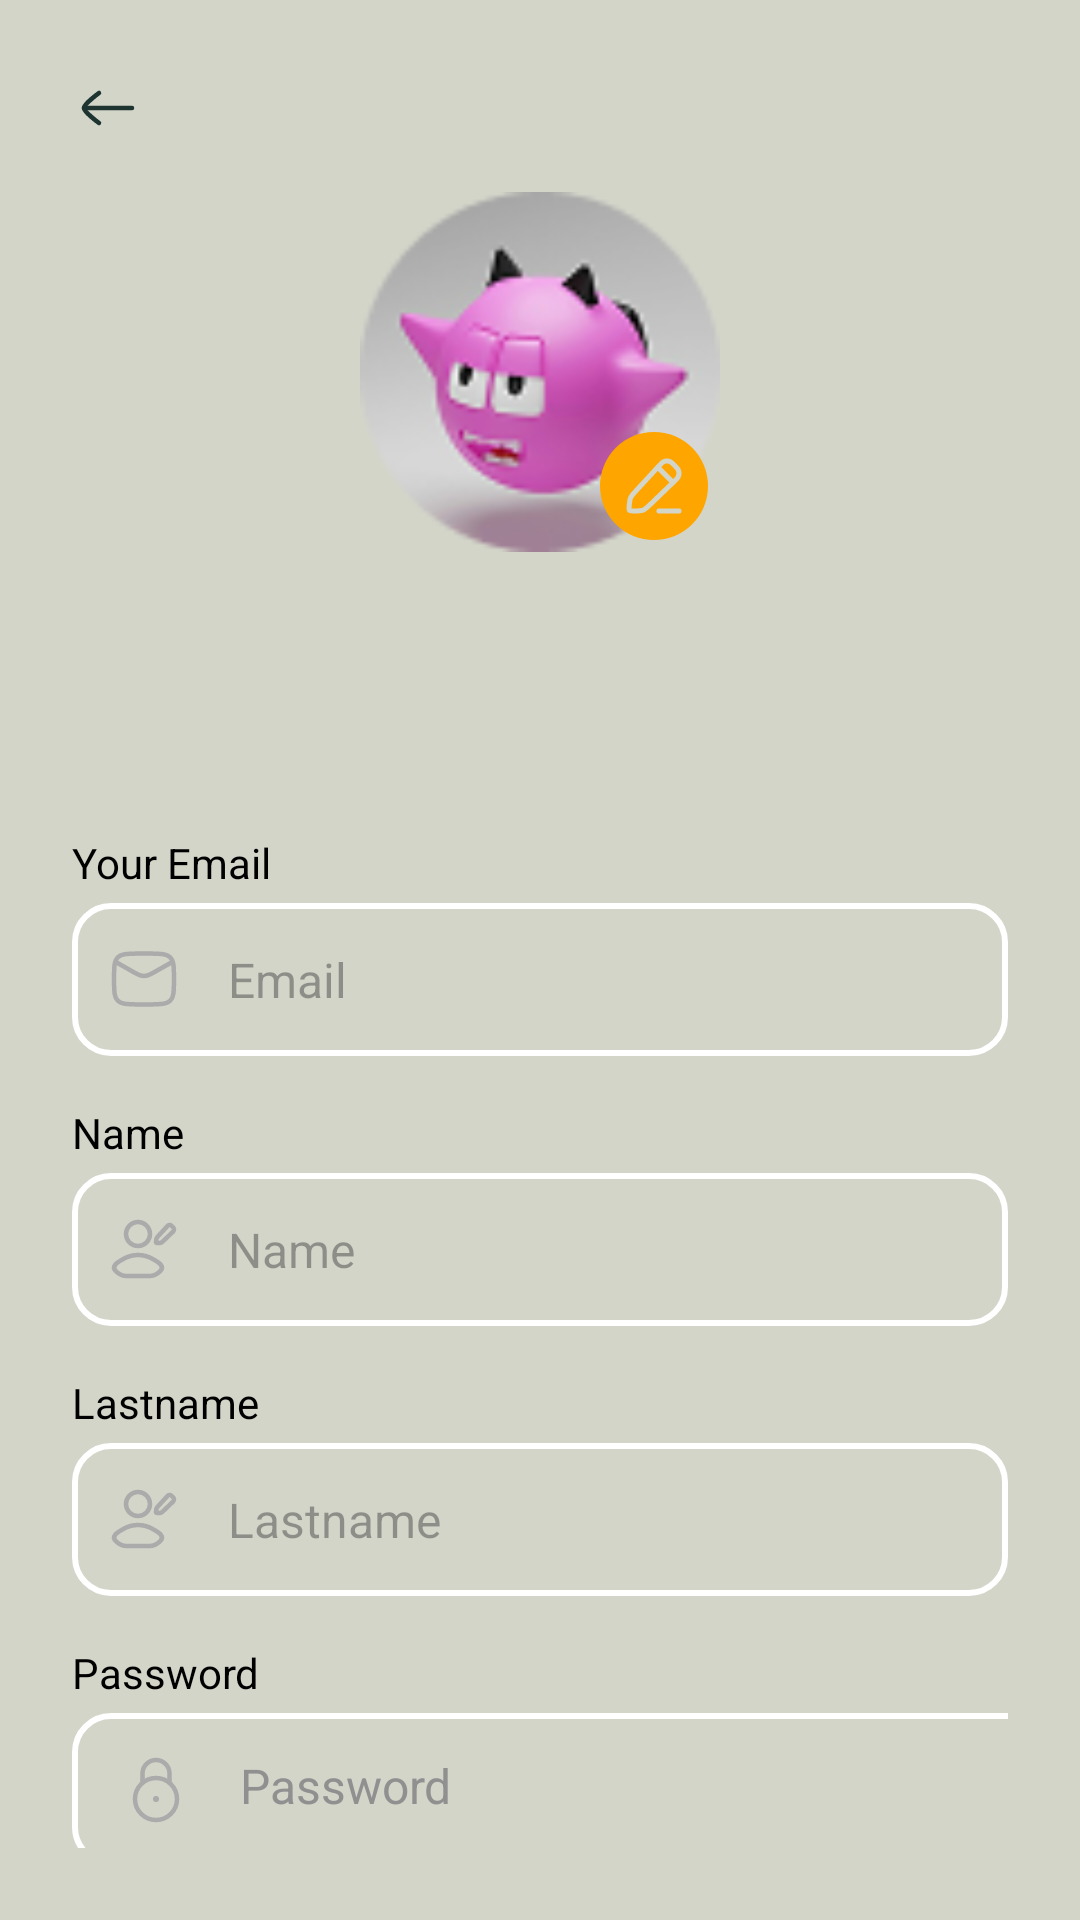

Reconstruct the res/layout file that produces this screen, plus the resources it refers to.
<!-- AndroidManifest.xml: application theme Theme.GFaim -->
<!-- res/layout/update_profile.xml -->
<LinearLayout xmlns:android="http://schemas.android.com/apk/res/android"
    xmlns:app="http://schemas.android.com/apk/res-auto"
    xmlns:tools="http://schemas.android.com/tools"
    android:layout_width="match_parent"
    android:layout_height="match_parent"
    android:orientation="vertical"
    android:padding="24dp"
    android:background="@color/appBackground"
    tools:context=".activities.settings.UpdateProfileActivity">

    <ImageView
        android:id="@+id/back"
        android:layout_width="24dp"
        android:layout_height="24dp"
        android:src="@drawable/ic_back"
        android:layout_marginBottom="16dp" />

    <RelativeLayout
        android:layout_width="wrap_content"
        android:layout_height="wrap_content"
        android:layout_gravity="center_horizontal"
        android:layout_marginBottom="16dp">

        <ImageView
            android:id="@+id/profile_image"
            android:layout_width="120dp"
            android:layout_height="120dp"
            android:src="@drawable/avatar"
            android:scaleType="centerCrop"
            android:layout_centerInParent="true" />

        <FrameLayout
            android:id="@+id/editPhoto"
            android:layout_width="36dp"
            android:layout_height="36dp"
            android:layout_alignBottom="@id/profile_image"
            android:layout_alignEnd="@id/profile_image"
            android:layout_marginBottom="4dp"
            android:layout_marginEnd="4dp">

            <ImageView
                android:layout_width="36dp"
                android:layout_height="36dp"
                android:src="@drawable/circle_bg_orange" />

            <ImageView
                android:layout_width="20dp"
                android:layout_height="20dp"
                android:layout_gravity="center"
                android:src="@drawable/ic_edit" />

        </FrameLayout>
    </RelativeLayout>

    <TextView
        android:id="@+id/user_name"
        android:layout_width="wrap_content"
        android:layout_height="wrap_content"
        android:layout_gravity="center_horizontal"
        android:textColor="@color/black"
        android:textSize="24sp"
        android:textStyle="bold" />

    <TextView
        android:id="@+id/family_name"
        android:layout_width="wrap_content"
        android:layout_height="wrap_content"
        android:textSize="16sp"
        android:textColor="@color/grey"
        android:layout_gravity="center_horizontal"
        android:layout_marginBottom="24dp" />

    <TextView
        android:layout_width="match_parent"
        android:layout_height="wrap_content"
        android:text="@string/your_email"
        android:textSize="14sp"
        android:textColor="@color/black"
        android:layout_marginBottom="4dp" />


    <EditText
        android:id="@+id/email"
        android:hint="@string/email"
        android:layout_width="match_parent"
        android:layout_height="51dp"
        android:drawablePadding="16dp"
        android:drawableStart="@drawable/ic_mail"
        android:background="@drawable/edittext_rounded"
        android:layout_marginBottom="16dp"
        android:padding="12dp"
        android:textColor="@color/black"
        android:textSize="16sp" />

    <TextView
        android:layout_width="match_parent"
        android:layout_height="wrap_content"
        android:text="@string/name"
        android:textSize="14sp"
        android:textColor="@color/black"
        android:layout_marginBottom="4dp" />
    <EditText
        android:id="@+id/firstName"
        android:drawablePadding="16dp"
        android:layout_width="match_parent"
        android:layout_height="51dp"
        android:hint="@string/name"
        android:drawableStart="@drawable/ic_edit_user"
        android:background="@drawable/edittext_rounded"
        android:layout_marginBottom="16dp"
        android:padding="12dp"
        android:textColor="@color/black"
        android:textSize="16sp" />

    <TextView
        android:layout_width="match_parent"
        android:layout_height="wrap_content"
        android:text="Lastname"
        android:textSize="14sp"
        android:textColor="@color/black"
        android:layout_marginBottom="4dp" />
    <EditText
        android:id="@+id/lastName"
        android:drawableStart="@drawable/ic_edit_user"
        android:drawablePadding="16dp"
        android:layout_width="match_parent"
        android:layout_height="51dp"
        android:hint="Lastname"
        android:background="@drawable/edittext_rounded"
        android:layout_marginBottom="16dp"
        android:padding="12dp"
        android:textColor="@color/black"
        android:textSize="16sp" />

    <TextView
        android:layout_width="match_parent"
        android:layout_height="wrap_content"
        android:text="Password"
        android:textSize="14sp"
        android:textColor="@color/black"
        android:layout_marginBottom="4dp" />

    <androidx.constraintlayout.widget.ConstraintLayout
        android:id="@+id/laypass"
        android:layout_width="362dp"
        android:layout_height="51dp"
        >

        <EditText
            android:drawableStart="@drawable/ic_password"
            android:id="@+id/password"
            android:layout_width="match_parent"
            android:layout_height="match_parent"
            android:background="@drawable/edittext_rounded"
            android:drawablePadding="16dp"
            android:hint="@string/password"
            android:inputType="textPassword"
            android:padding="16dp"
            android:textColorHint="@color/greyOr"
            android:textCursorDrawable="@null"
            android:textSize="16sp"
            />

        <ImageView
            android:id="@+id/show_pass_btn"
            android:layout_width="40dp"
            android:layout_height="40dp"
            android:layout_alignParentRight="true"
            android:layout_centerVertical="true"
            android:layout_marginEnd="8dp"
            android:alpha=".5"
            android:onClick="ShowHidePass"
            android:padding="5dp"
            android:src="@drawable/ic_eye_open"
            app:layout_constraintBottom_toBottomOf="parent"
            app:layout_constraintEnd_toEndOf="@+id/laypass"
            app:layout_constraintTop_toTopOf="@+id/password" />
    </androidx.constraintlayout.widget.ConstraintLayout>

    
    <TextView
        android:id="@+id/updateBtn"
        android:layout_width="match_parent"
        android:layout_height="wrap_content"
        android:layout_marginTop="20dp"
        android:text="@string/update_profile"
        android:textColor="@color/orangeBtn"
        android:background="@drawable/button_update_rounded"
        android:layout_marginBottom="16dp"
        android:textAllCaps="false"
        android:gravity="center"
        android:padding="16dp"
        android:textSize="18sp" />

    <TextView
        android:id="@+id/deleteBtn"
        android:layout_width="match_parent"
        android:layout_height="wrap_content"
        android:text="@string/delete_profile"
        android:textColor="@color/red"
        android:background="@drawable/button_delete_rounded"
        android:textAllCaps="false"
        android:gravity="center"
        android:padding="16dp"
        android:textSize="18sp" />

</LinearLayout>
<!-- resources referenced by this layout -->
<resources>
  <color name="appBackground">#D3D5C9</color>
  <color name="black">#FF000000</color>
  <color name="grey">#303030</color>
  <color name="greyOr">#909090</color>
  <color name="orangeBtn">#F1B17D</color>
  <color name="red">#FF0000</color>
  <!-- drawable button_delete_rounded (drawable) -->
  <?xml version="1.0" encoding="utf-8"?>
  <shape xmlns:android="http://schemas.android.com/apk/res/android">
      <solid android:color="@android:color/transparent" />
      <corners android:radius="12dp" />
      <stroke android:width="2dp" android:color="@color/red" />
  </shape>
  <!-- drawable button_update_rounded (drawable) -->
  <shape xmlns:android="http://schemas.android.com/apk/res/android">
      <solid android:color="@android:color/transparent" />
      <corners android:radius="12dp" />
      <stroke android:width="2dp" android:color="@color/orangeBtn" />
  </shape>
  <!-- drawable circle_bg_orange (drawable) -->
  <shape xmlns:android="http://schemas.android.com/apk/res/android" android:shape="oval">
      <solid android:color="#FFA500"/>
  </shape>
  <!-- drawable edittext_rounded (drawable) -->
  <?xml version="1.0" encoding="utf-8"?>
  <shape xmlns:android="http://schemas.android.com/apk/res/android">
      <solid android:color="@android:color/transparent" />
      <corners android:radius="12dp" />
      <stroke android:width="2dp" android:color="@color/white" />
  </shape>
  <!-- drawable ic_back (drawable) -->
  <vector xmlns:android="http://schemas.android.com/apk/res/android"
      android:width="24dp"
      android:height="24dp"
      android:viewportWidth="24"
      android:viewportHeight="24">
    <path
        android:pathData="M4,12H20"
        android:strokeLineJoin="round"
        android:strokeWidth="1.5"
        android:fillColor="#00000000"
        android:strokeColor="#1D3431"
        android:strokeLineCap="round"/>
    <path
        android:pathData="M9,17C9,17 4,13.318 4,12C4,10.682 9,7 9,7"
        android:strokeLineJoin="round"
        android:strokeWidth="1.5"
        android:fillColor="#00000000"
        android:strokeColor="#1D3431"
        android:strokeLineCap="round"/>
  </vector>
  <!-- drawable ic_eye_open (drawable) -->
  <vector xmlns:android="http://schemas.android.com/apk/res/android"
      android:width="24dp"
      android:height="24dp"
      android:viewportWidth="24"
      android:viewportHeight="24"
      android:tint="?attr/colorControlNormal">
      <path
          android:pathData="M12,4.5C7,4.5 2.73,7.61 1,12c1.73,4.39 6,7.5 11,7.5s9.27,-3.11 11,-7.5c-1.73,-4.39 -6,-7.5 -11,-7.5zM12,17c-2.76,0 -5,-2.24 -5,-5s2.24,-5 5,-5 5,2.24 5,5 -2.24,5 -5,5zM12,9c-1.66,0 -3,1.34 -3,3s1.34,3 3,3 3,-1.34 3,-3 -1.34,-3 -3,-3z"
          android:fillColor="#FFFFFF"/>
  </vector>
  <string name="delete_profile">Delete Profile</string>
  <string name="email">Email</string>
  <string name="name">Name</string>
  <string name="password">Password</string>
  <string name="update_profile">Update Profile</string>
  <string name="your_email">Your Email</string>
  <style name="Theme.GFaim" parent="Base.Theme.GFaim" />
  <color name="white">#FFFFFFFF</color>
  <style name="Base.Theme.GFaim" parent="Theme.Material3.DayNight.NoActionBar" />
</resources>
